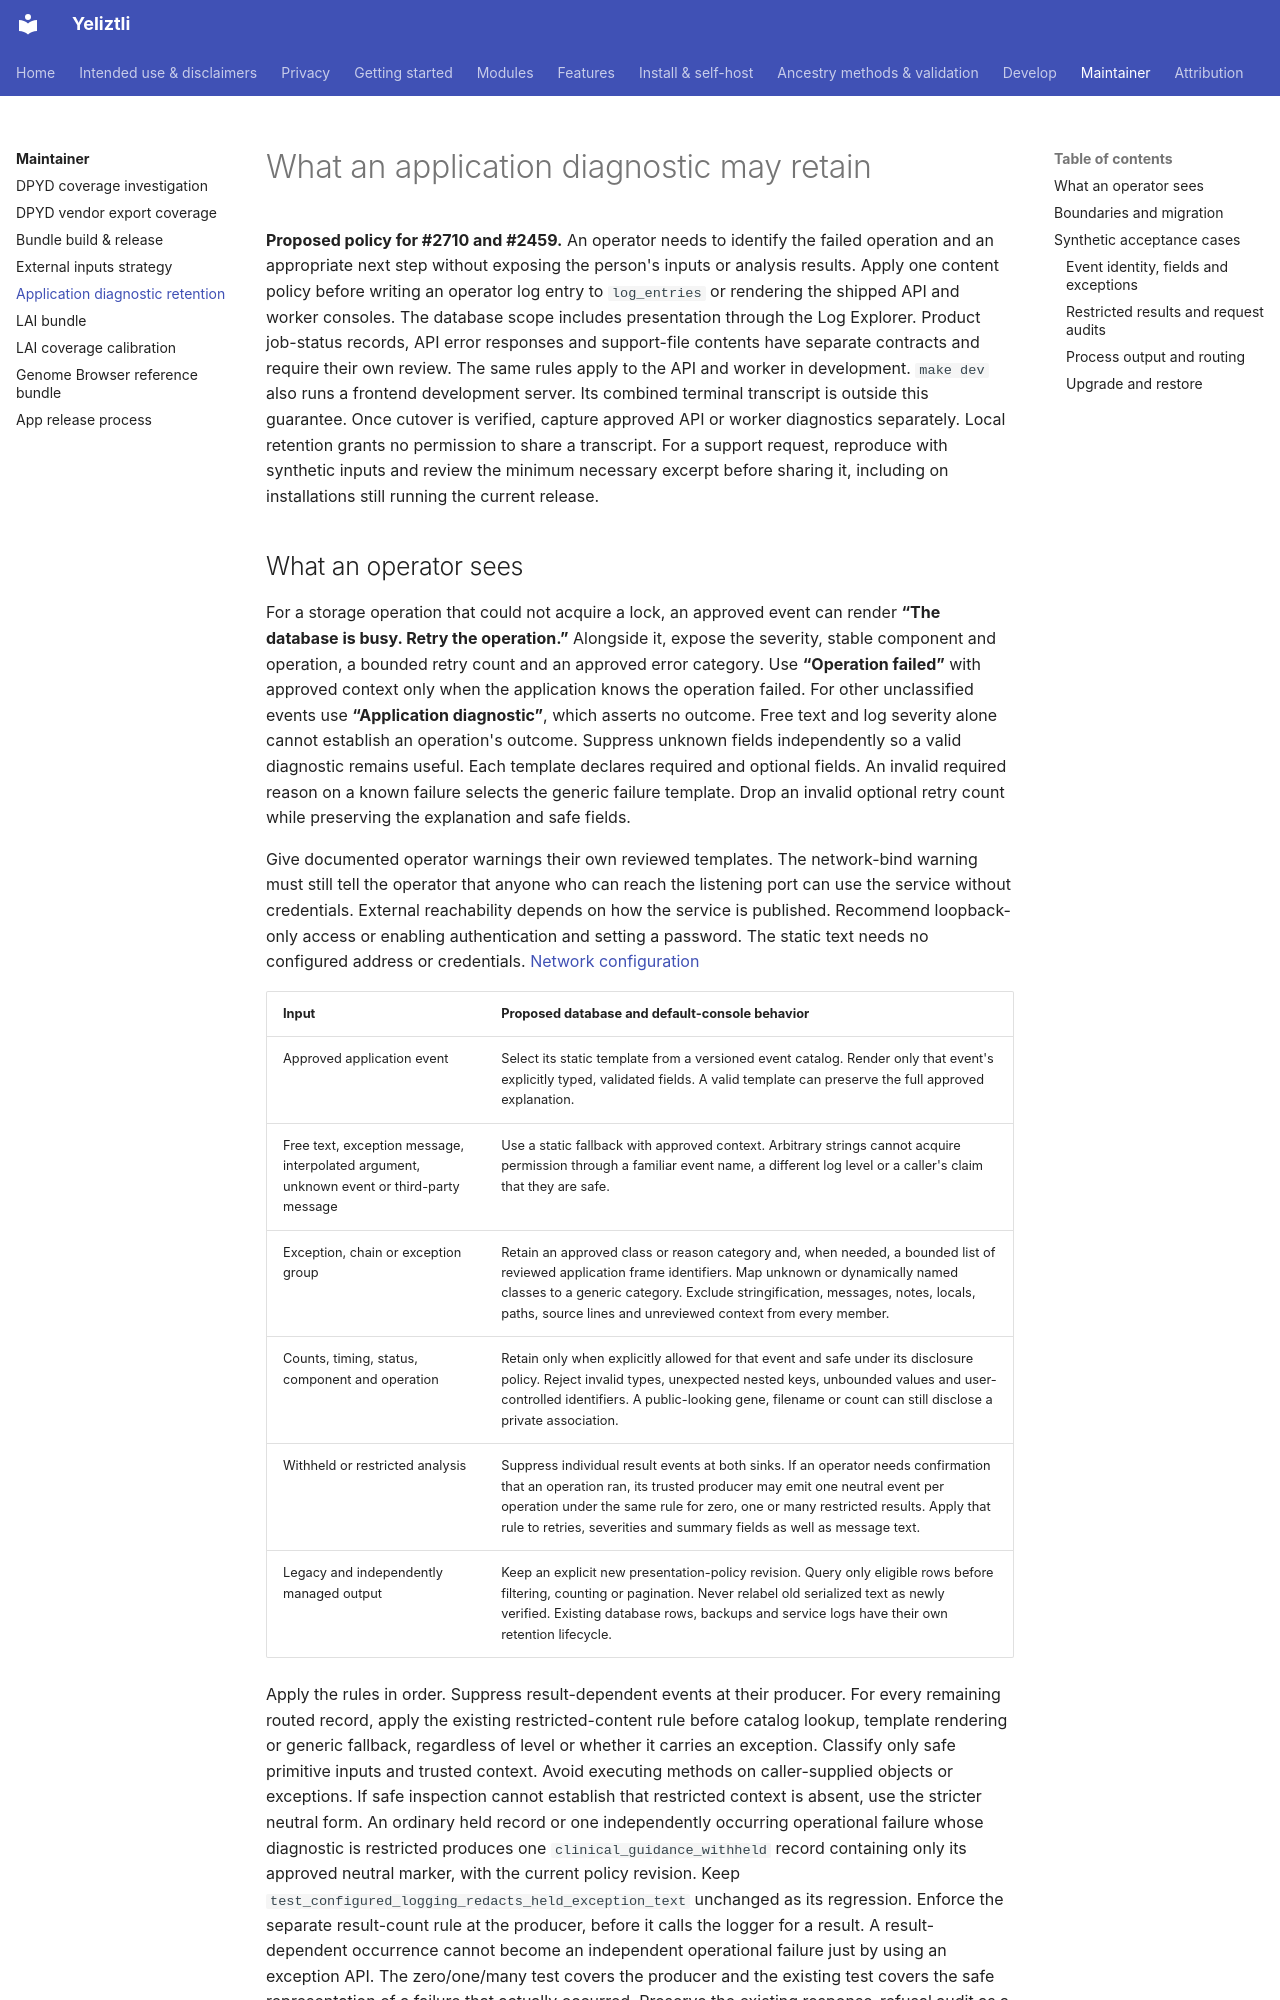

repository: bioedca/Yeliztli · page: maintainer/diagnostic-retention/index.html · generator: mkdocs

# What an application diagnostic may retain

**Proposed policy for #2710 and #2459.** An operator needs to identify the
failed operation and an appropriate next step without exposing the person's
inputs or analysis results. Apply one content policy before writing an
operator log entry to `log_entries` or rendering the shipped API and
worker consoles. The database scope includes presentation through the Log
Explorer. Product job-status records, API error responses and support-file
contents have separate contracts and require their own review. The same
rules apply to the API and worker in development. `make dev` also runs a
frontend development server. Its combined terminal transcript is outside
this guarantee. Once cutover is verified, capture approved API or worker
diagnostics separately. Local retention grants no permission to share a
transcript. For a support request, reproduce with synthetic inputs and
review the minimum necessary excerpt before sharing it, including on
installations still running the current release.
